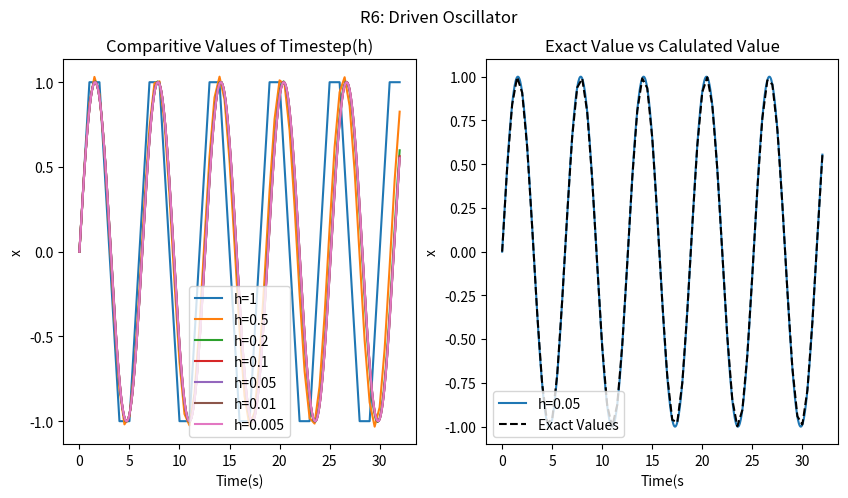

Write Python code to recreate this figure.
# -*- coding: utf-8 -*-
"""
Created on Sun Sep 20 18:03:15 2026

@author: alexg
"""

import matplotlib.pyplot as plt
import math

plt.rcParams['figure.dpi'] = 300


def dx_func(y):
    dx = y
    return dx

def dy_func(x):
    dy = -x
    return dy


x0 = 0
y0 = 1
t0 = 0


dx = x0
dy = y0
timec = 0

timestep = 0.5
max_time = 32

time = []
time.append(t0)
quantity = []
quantity.append(x0)

yc = y0
xc = x0

fig, (ax1, ax2) = plt.subplots(1, 2, figsize=(10, 5))


def E3(x0, y0, t0, max_time, timestep, axs):
    time = [t0]
    quantity = [x0]
    timec = t0
    xc = x0
    yc = y0
    while not abs(timec-max_time) < timestep/2:
        dx = dx_func(yc)
        xc = xc + dx*timestep
        dy= dy_func(xc)
        yc = yc + dy*timestep
        timec = timec + timestep
        time.append(timec)
        quantity.append(xc)
    axs.plot(time, quantity, "-", label="h="+ str(timestep))


Timesteps = [1, 0.5, 0.2, 0.1, 0.05, 0.01, 0.005]

for i in Timesteps:
    E3(x0,y0,t0,max_time,i,ax1)

timet = []
quanityt = []

timet.append(t0)
quanityt.append(x0)

tcurrent = t0
xcurrent = x0

while tcurrent <= max_time:
    xcurrent = (math.sin(tcurrent))
    timet.append(tcurrent)
    quanityt.append(xcurrent)
    tcurrent = tcurrent + timestep
    
E3(x0,y0,t0,max_time,0.05,ax2)

ax2.plot(timet, quanityt, "k--", label="Exact Values")
fig.suptitle("E3: Coupled Equations (x vs Time)")
ax1.set_xlabel("Time(s)")
ax1.set_ylabel("x")
ax2.set_xlabel("Time(s")
ax2.set_ylabel("x")
ax1.set_title("Comparitive Values of Timestep(h)")
ax2.set_title("Exact Value vs Calulated Value")
ax2.axis()
fig.suptitle("R6: Driven Oscillator")
ax2.legend(loc=3)
ax1.legend(loc=8, fontsize =10)

fig.show()  
